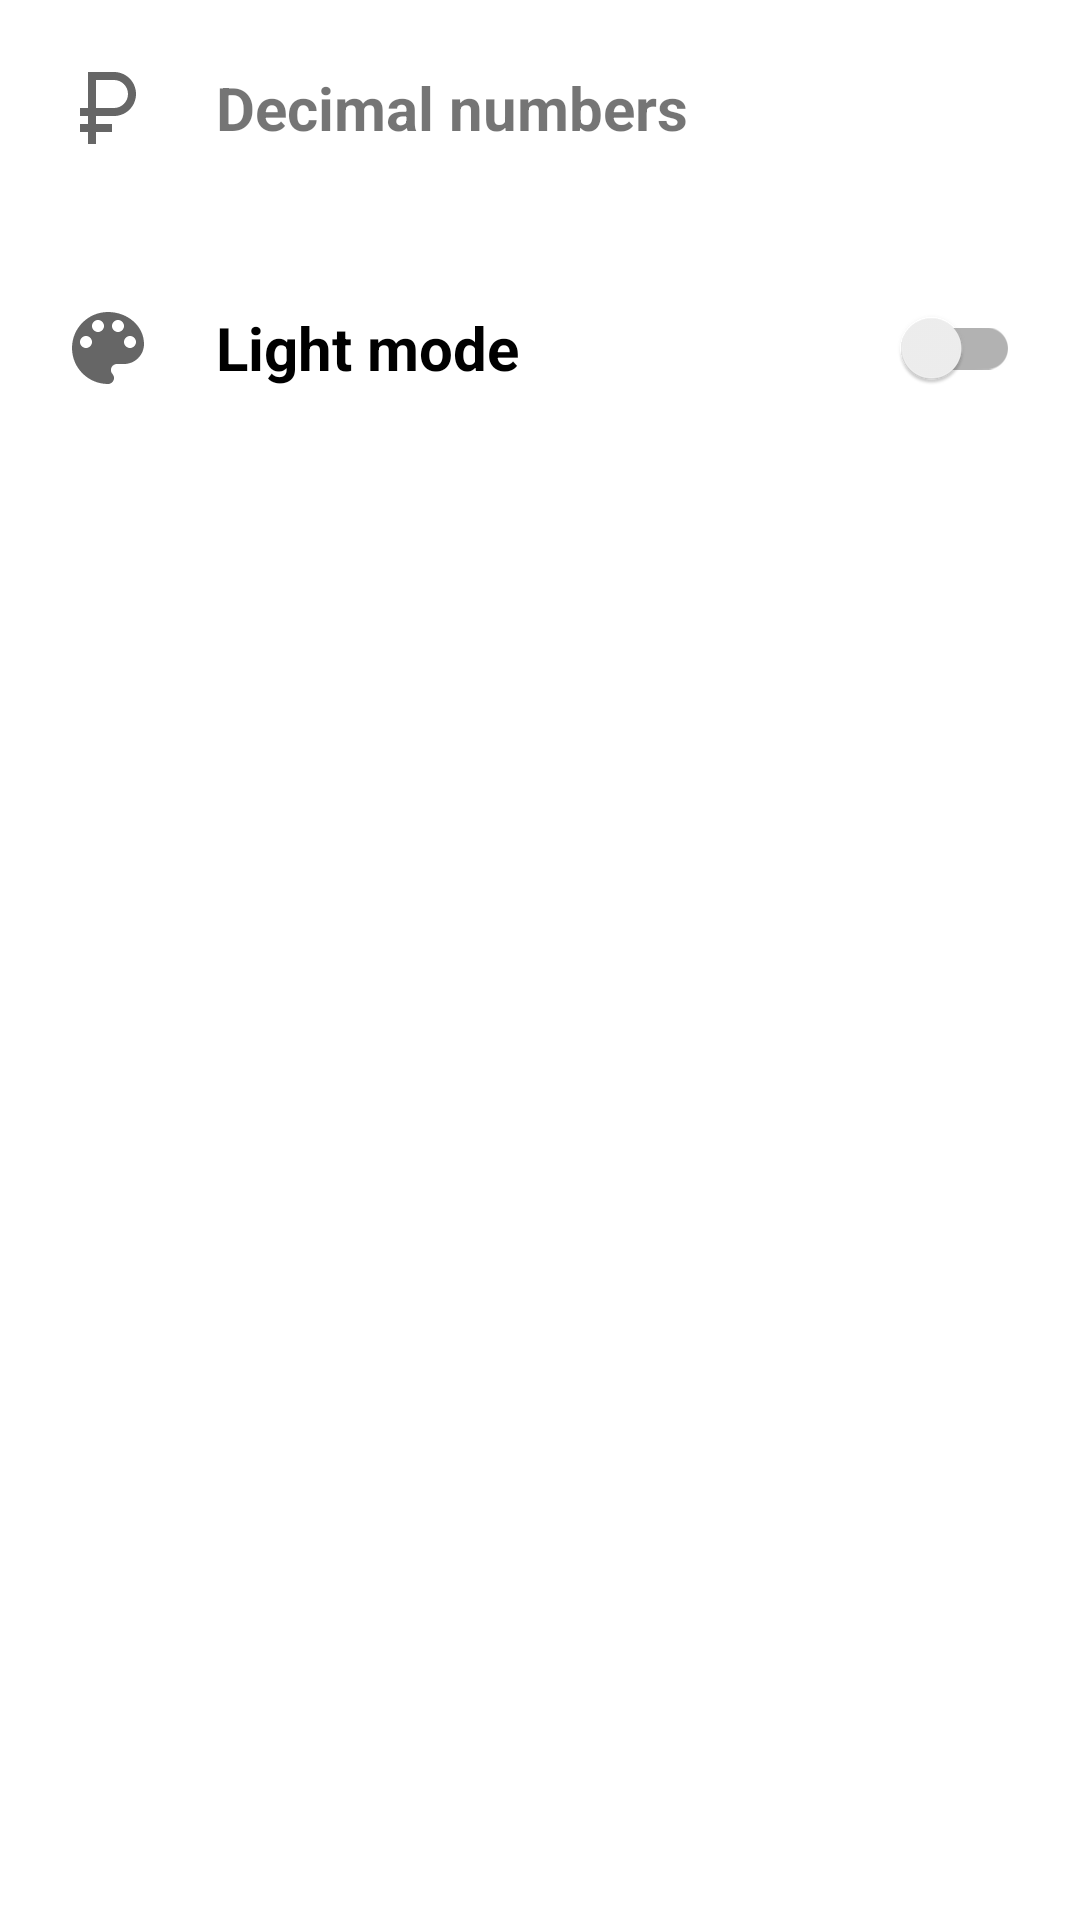

This screen was rendered from an Android layout file. Write that file and the resources it references.
<!-- AndroidManifest.xml: application theme Theme.CurrencyConverter -->
<!-- res/layout/fragment_settings.xml -->
<?xml version="1.0" encoding="utf-8"?>
<LinearLayout xmlns:android="http://schemas.android.com/apk/res/android"
    xmlns:tools="http://schemas.android.com/tools"
    android:layout_width="match_parent"
    android:layout_height="match_parent"
    android:orientation="vertical"
    >

    <LinearLayout
        android:id="@+id/decimal_layout"
        android:layout_width="match_parent"
        android:layout_height="wrap_content"
        android:orientation="horizontal"
        android:layout_margin="10dp"
        >

        <ImageView
            android:layout_width="wrap_content"
            android:layout_height="wrap_content"
            android:src="@drawable/ic_baseline_currency_ruble_24"
            android:layout_margin="10dp"
            android:layout_gravity="center"
            />

        <TextView
            android:layout_width="0dp"
            android:layout_height="wrap_content"
            android:layout_weight="0.7"
            android:layout_gravity="center"
            android:layout_margin="10dp"
            android:text="@string/decimal_number"
            android:textSize="20sp"
            android:textStyle="bold"
            />

        <TextView
            android:id="@+id/number_text"
            android:layout_width="wrap_content"
            android:layout_height="wrap_content"
            android:layout_weight="0.3"
            tools:text ="3"
            android:textStyle="bold"
            android:textSize="20sp"
            android:layout_margin="10dp"
            android:layout_gravity="center"
            android:gravity="end"
            android:paddingEnd="10dp"
            android:paddingStart="5dp"
            />

    </LinearLayout>

    <LinearLayout
        android:id="@+id/theme_layout"
        android:layout_width="match_parent"
        android:layout_height="wrap_content"
        android:orientation="horizontal"
        android:layout_margin="10dp"
        >

        <ImageView
            android:layout_width="wrap_content"
            android:layout_height="wrap_content"
            android:src="@drawable/ic_baseline_color_lens_24"
            android:layout_margin="10dp"
            android:layout_gravity="center"
            />

        <androidx.appcompat.widget.SwitchCompat
            android:id="@+id/switch_theme"
            android:layout_width="0dp"
            android:layout_height="wrap_content"
            android:layout_weight="0.7"
            android:layout_gravity="center"
            android:layout_margin="10dp"
            android:text="@string/theme_mode"
            android:textSize="20sp"
            android:textStyle="bold" />

    </LinearLayout>

</LinearLayout>
<!-- resources referenced by this layout -->
<resources>
  <!-- drawable ic_baseline_color_lens_24 (drawable) -->
  <vector xmlns:android="http://schemas.android.com/apk/res/android"
      android:width="32dp"
      android:height="32dp"
      android:viewportWidth="24"
      android:viewportHeight="24"
      android:tint="?attr/colorControlNormal">
    <path
        android:fillColor="@android:color/white"
        android:pathData="M12,3c-4.97,0 -9,4.03 -9,9s4.03,9 9,9c0.83,0 1.5,-0.67 1.5,-1.5 0,-0.39 -0.15,-0.74 -0.39,-1.01 -0.23,-0.26 -0.38,-0.61 -0.38,-0.99 0,-0.83 0.67,-1.5 1.5,-1.5L16,16c2.76,0 5,-2.24 5,-5 0,-4.42 -4.03,-8 -9,-8zM6.5,12c-0.83,0 -1.5,-0.67 -1.5,-1.5S5.67,9 6.5,9 8,9.67 8,10.5 7.33,12 6.5,12zM9.5,8C8.67,8 8,7.33 8,6.5S8.67,5 9.5,5s1.5,0.67 1.5,1.5S10.33,8 9.5,8zM14.5,8c-0.83,0 -1.5,-0.67 -1.5,-1.5S13.67,5 14.5,5s1.5,0.67 1.5,1.5S15.33,8 14.5,8zM17.5,12c-0.83,0 -1.5,-0.67 -1.5,-1.5S16.67,9 17.5,9s1.5,0.67 1.5,1.5 -0.67,1.5 -1.5,1.5z"/>
  </vector>
  <!-- drawable ic_baseline_currency_ruble_24 (drawable) -->
  <vector xmlns:android="http://schemas.android.com/apk/res/android"
      android:width="32dp"
      android:height="32dp"
      android:viewportWidth="24"
      android:viewportHeight="24"
      android:tint="?attr/colorControlNormal">
    <path
        android:fillColor="@android:color/white"
        android:pathData="M13.5,3H7v9H5v2h2v2H5v2h2v3h2v-3h4v-2H9v-2h4.5c3.04,0 5.5,-2.46 5.5,-5.5C19,5.46 16.54,3 13.5,3zM13.5,12H9V5h4.5C15.43,5 17,6.57 17,8.5S15.43,12 13.5,12z"/>
  </vector>
  <string name="decimal_number">Decimal numbers</string>
  <string name="theme_mode">Light mode</string>
  <style name="Theme.CurrencyConverter" parent="Theme.MaterialComponents.DayNight.DarkActionBar">
          
          <item name="colorPrimary">@color/purple_500</item>
          <item name="colorPrimaryVariant">@color/purple_700</item>
          <item name="colorOnPrimary">@color/bg_color</item>
          
          <item name="colorSecondary">@color/teal_200</item>
          <item name="colorSecondaryVariant">@color/teal_700</item>
          <item name="colorOnSecondary">@color/black</item>
          
          <item name="android:statusBarColor" tools:targetApi="l">?attr/colorPrimaryVariant</item>
          
          <item name="android:textColorPrimary">@color/text_color</item>
      </style>
  <color name="purple_500">#FF6200EE</color>
  <color name="purple_700">#FF3700B3</color>
  <color name="bg_color">#EEFFFE</color>
  <color name="teal_200">#FF03DAC5</color>
  <color name="teal_700">#FF018786</color>
  <color name="black">#FF000000</color>
  <color name="text_color">#000000</color>
</resources>
